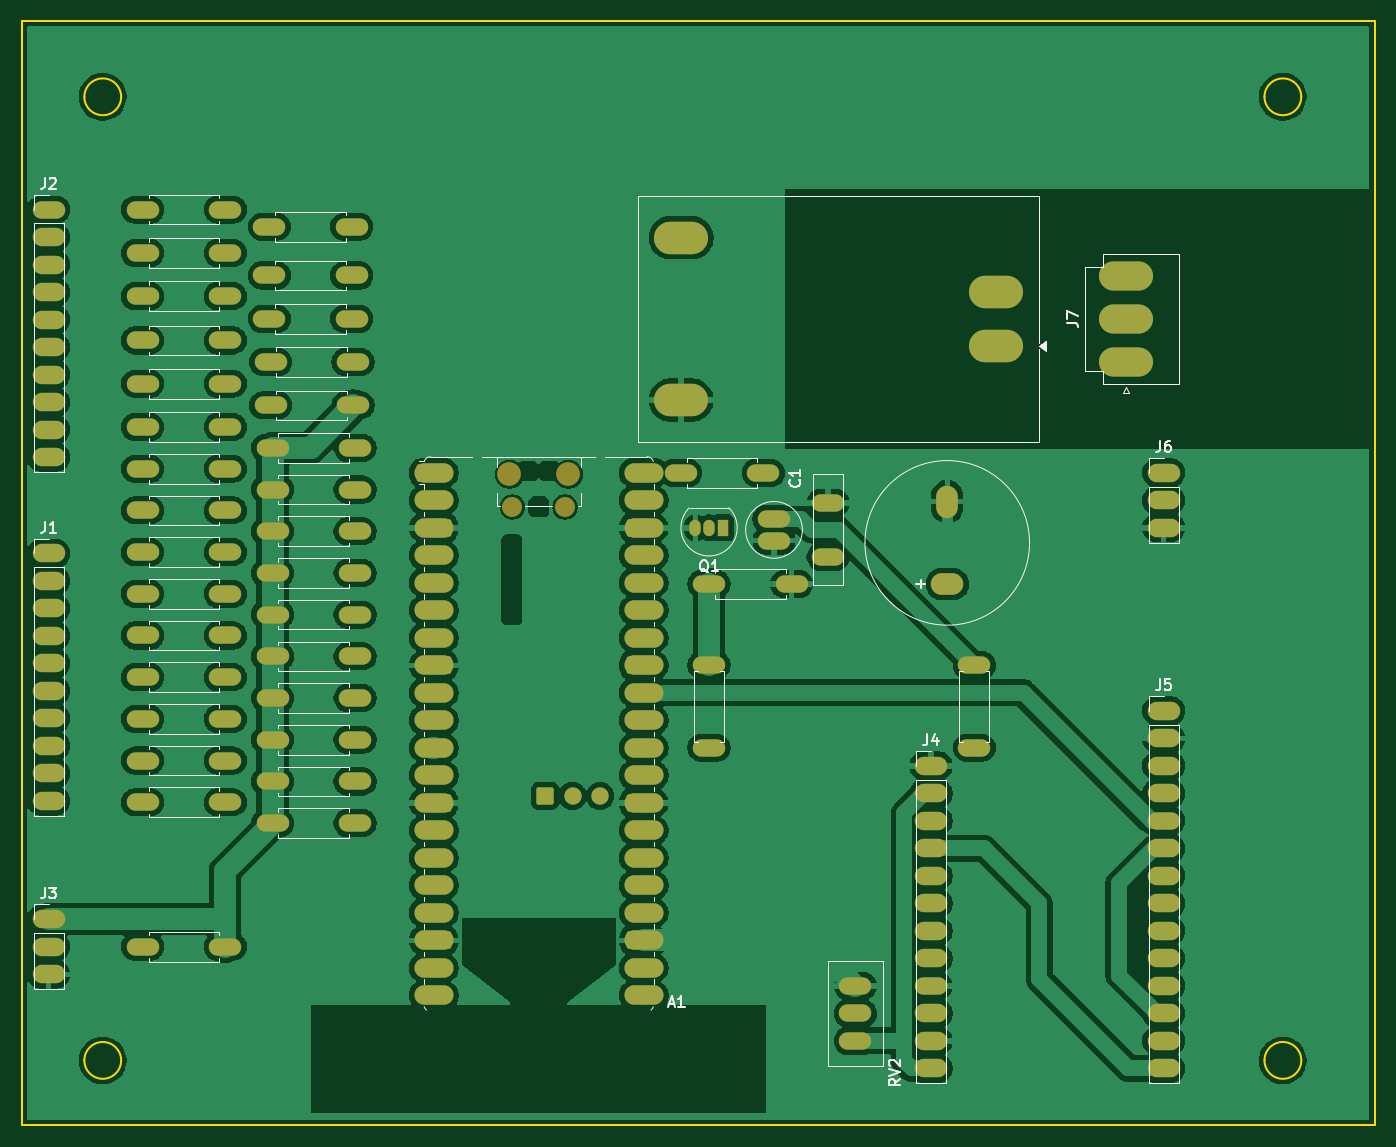
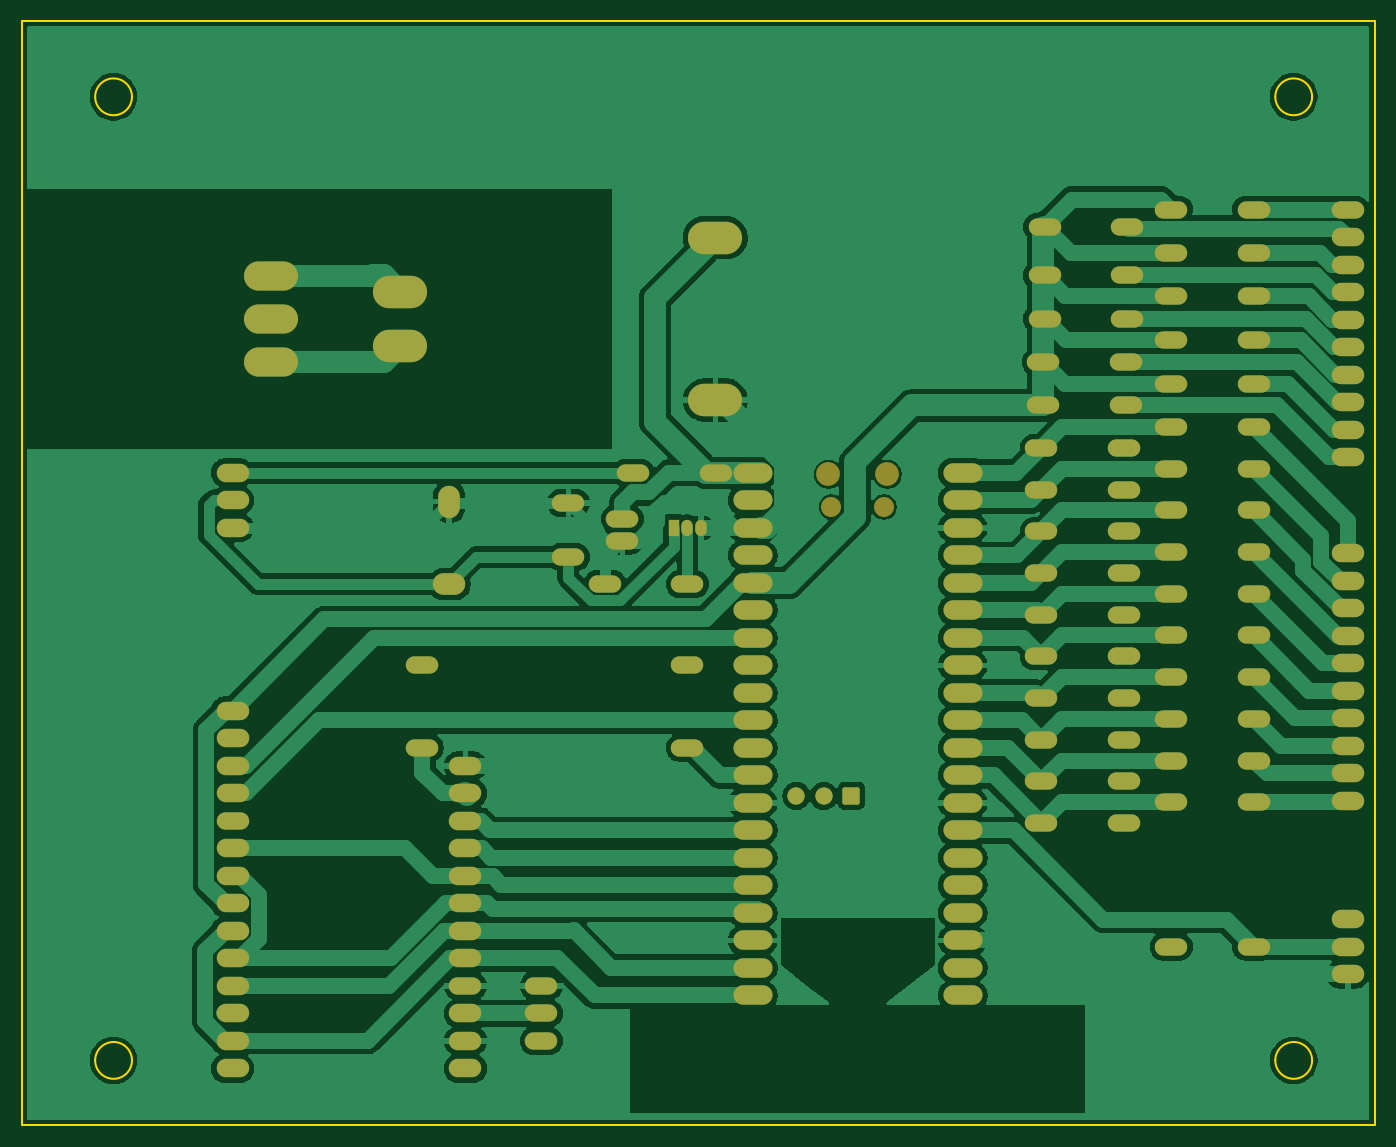
Circuit board: 9 layer files. Board 125.0 x 102.0 mm.
- bottom_copper: simut PCB-B_Cu.gbr (141485 bytes)
- bottom_mask: simut PCB-B_Mask.gbr (7108 bytes)
- paste: simut PCB-B_Paste.gbr (496 bytes)
- bottom_silk: simut PCB-B_Silkscreen.gbr (497 bytes)
- outline: simut PCB-Edge_Cuts.gbr (1254 bytes)
- top_copper: simut PCB-F_Cu.gbr (279865 bytes)
- top_mask: simut PCB-F_Mask.gbr (9843 bytes)
- paste: simut PCB-F_Paste.gbr (1538 bytes)
- top_silk: simut PCB-F_Silkscreen.gbr (27110 bytes)

=== bottom_copper: simut PCB-B_Cu.gbr (141485 bytes, source omitted) ===
=== bottom_mask: simut PCB-B_Mask.gbr (7108 bytes, source omitted) ===
=== paste: simut PCB-B_Paste.gbr ===
%TF.GenerationSoftware,KiCad,Pcbnew,10.0.6-10.0.6~ubuntu24.04.1*%
%TF.CreationDate,2026-08-31T00:01:07-03:00*%
%TF.ProjectId,simut PCB,73696d75-7420-4504-9342-2e6b69636164,rev?*%
%TF.SameCoordinates,Original*%
%TF.FileFunction,Paste,Bot*%
%TF.FilePolarity,Positive*%
%FSLAX46Y46*%
G04 Gerber Fmt 4.6, Leading zero omitted, Abs format (unit mm)*
G04 Created by KiCad (PCBNEW 10.0.6-10.0.6~ubuntu24.04.1) date 2026-08-31 00:01:07*
%MOMM*%
%LPD*%
G01*
G04 APERTURE LIST*
G04 APERTURE END LIST*
M02*

=== bottom_silk: simut PCB-B_Silkscreen.gbr ===
%TF.GenerationSoftware,KiCad,Pcbnew,10.0.6-10.0.6~ubuntu24.04.1*%
%TF.CreationDate,2026-08-31T00:01:07-03:00*%
%TF.ProjectId,simut PCB,73696d75-7420-4504-9342-2e6b69636164,rev?*%
%TF.SameCoordinates,Original*%
%TF.FileFunction,Legend,Bot*%
%TF.FilePolarity,Positive*%
%FSLAX46Y46*%
G04 Gerber Fmt 4.6, Leading zero omitted, Abs format (unit mm)*
G04 Created by KiCad (PCBNEW 10.0.6-10.0.6~ubuntu24.04.1) date 2026-08-31 00:01:07*
%MOMM*%
%LPD*%
G01*
G04 APERTURE LIST*
G04 APERTURE END LIST*
M02*

=== outline: simut PCB-Edge_Cuts.gbr ===
%TF.GenerationSoftware,KiCad,Pcbnew,10.0.6-10.0.6~ubuntu24.04.1*%
%TF.CreationDate,2026-08-31T00:01:08-03:00*%
%TF.ProjectId,simut PCB,73696d75-7420-4504-9342-2e6b69636164,rev?*%
%TF.SameCoordinates,Original*%
%TF.FileFunction,Profile,NP*%
%FSLAX46Y46*%
G04 Gerber Fmt 4.6, Leading zero omitted, Abs format (unit mm)*
G04 Created by KiCad (PCBNEW 10.0.6-10.0.6~ubuntu24.04.1) date 2026-08-31 00:01:08*
%MOMM*%
%LPD*%
G01*
G04 APERTURE LIST*
%TA.AperFunction,Profile*%
%ADD10C,0.200000*%
%TD*%
G04 APERTURE END LIST*
D10*
X47000000Y-24500000D02*
X172000000Y-24500000D01*
X172000000Y-126500000D01*
X47000000Y-126500000D01*
X47000000Y-24500000D01*
X56200000Y-31500000D02*
G75*
G02*
X52800000Y-31500000I-1700000J0D01*
G01*
X52800000Y-31500000D02*
G75*
G02*
X56200000Y-31500000I1700000J0D01*
G01*
X56200000Y-120500000D02*
G75*
G02*
X52800000Y-120500000I-1700000J0D01*
G01*
X52800000Y-120500000D02*
G75*
G02*
X56200000Y-120500000I1700000J0D01*
G01*
X165200000Y-31500000D02*
G75*
G02*
X161800000Y-31500000I-1700000J0D01*
G01*
X161800000Y-31500000D02*
G75*
G02*
X165200000Y-31500000I1700000J0D01*
G01*
X165200000Y-120500000D02*
G75*
G02*
X161800000Y-120500000I-1700000J0D01*
G01*
X161800000Y-120500000D02*
G75*
G02*
X165200000Y-120500000I1700000J0D01*
G01*
M02*

=== top_copper: simut PCB-F_Cu.gbr (279865 bytes, source omitted) ===
=== top_mask: simut PCB-F_Mask.gbr (9843 bytes, source omitted) ===
=== paste: simut PCB-F_Paste.gbr ===
%TF.GenerationSoftware,KiCad,Pcbnew,10.0.6-10.0.6~ubuntu24.04.1*%
%TF.CreationDate,2026-08-31T00:01:07-03:00*%
%TF.ProjectId,simut PCB,73696d75-7420-4504-9342-2e6b69636164,rev?*%
%TF.SameCoordinates,Original*%
%TF.FileFunction,Paste,Top*%
%TF.FilePolarity,Positive*%
%FSLAX46Y46*%
G04 Gerber Fmt 4.6, Leading zero omitted, Abs format (unit mm)*
G04 Created by KiCad (PCBNEW 10.0.6-10.0.6~ubuntu24.04.1) date 2026-08-31 00:01:07*
%MOMM*%
%LPD*%
G01*
G04 APERTURE LIST*
%ADD10O,3.800000X2.200000*%
G04 APERTURE END LIST*
D10*
%TO.C,A1*%
X85080000Y-66229643D03*
X85080000Y-68769643D03*
X85080000Y-71309643D03*
X85080000Y-73849643D03*
X85080000Y-76389643D03*
X85080000Y-78929643D03*
X85080000Y-81469643D03*
X85080000Y-84009643D03*
X85080000Y-86549643D03*
X85080000Y-89089643D03*
X85080000Y-91629643D03*
X85080000Y-94169643D03*
X85080000Y-96709643D03*
X85080000Y-99249643D03*
X85080000Y-101789643D03*
X85080000Y-104329643D03*
X85080000Y-106869643D03*
X85080000Y-109409643D03*
X85080000Y-111949643D03*
X85080000Y-114489643D03*
X104460000Y-66229643D03*
X104460000Y-68769643D03*
X104460000Y-71309643D03*
X104460000Y-73849643D03*
X104460000Y-76389643D03*
X104460000Y-78929643D03*
X104460000Y-81469643D03*
X104460000Y-84009643D03*
X104460000Y-86549643D03*
X104460000Y-89089643D03*
X104460000Y-91629643D03*
X104460000Y-94169643D03*
X104460000Y-96709643D03*
X104460000Y-99249643D03*
X104460000Y-101789643D03*
X104460000Y-104329643D03*
X104460000Y-106869643D03*
X104460000Y-109409643D03*
X104460000Y-111949643D03*
X104460000Y-114489643D03*
%TD*%
M02*

=== top_silk: simut PCB-F_Silkscreen.gbr (27110 bytes, source omitted) ===
